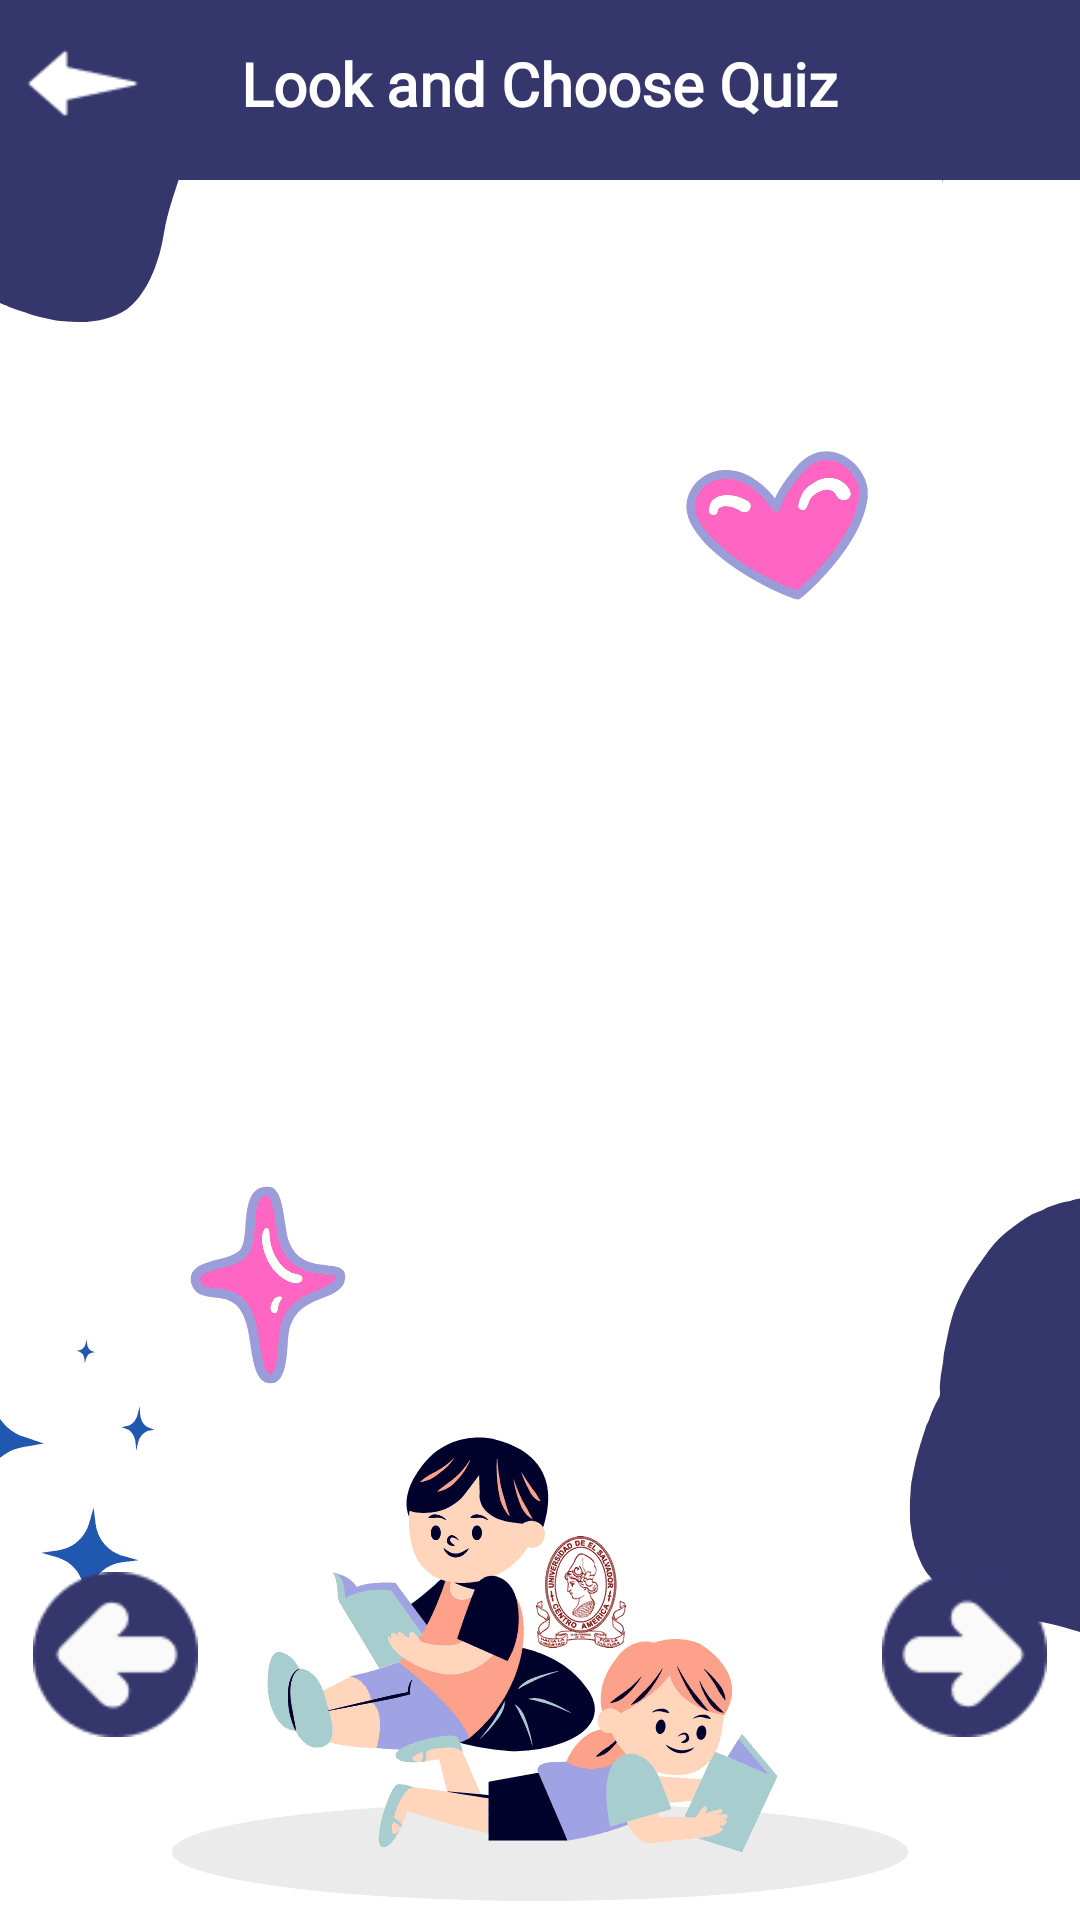

Reconstruct the res/layout file that produces this screen, plus the resources it refers to.
<!-- AndroidManifest.xml: application theme Theme.KidsLearning -->
<!-- res/layout/activity_exam_question.xml -->
<?xml version="1.0" encoding="utf-8"?>
<LinearLayout xmlns:android="http://schemas.android.com/apk/res/android"
    android:layout_width="match_parent"
    android:layout_height="match_parent"
    android:background="@drawable/details_bg"
    android:orientation="vertical">

    <RelativeLayout
        android:layout_width="match_parent"
        android:layout_height="0dp"
        android:layout_weight="1">

        <RelativeLayout
            android:id="@+id/rltTop"
            android:layout_width="match_parent"
            android:layout_height="60dp"
            android:background="@color/colorTheme">

            <RelativeLayout
                android:layout_width="match_parent"
                android:layout_height="?attr/actionBarSize">

                <ImageView
                    android:layout_width="45dp"
                    android:layout_height="45dp"
                    android:layout_centerVertical="true"
                    android:layout_margin="5dp"
                    android:onClick="onClickBack"
                    android:src="@drawable/left_back" />

                <TextView
                    android:id="@+id/txtTitleSubHome"
                    android:layout_width="wrap_content"
                    android:layout_height="wrap_content"
                    android:layout_centerInParent="true"
                    android:text="Look and Choose Quiz"
                    android:textColor="@color/white"
                    android:textSize="20dp"
                    android:fontFamily="@font/edosz"
                    android:textStyle="bold" />
            </RelativeLayout>
        </RelativeLayout>

        <RelativeLayout
            android:layout_width="match_parent"
            android:layout_height="match_parent"
            android:layout_above="@+id/rltRecycle"
            android:layout_below="@+id/rltTop">

            <ImageView
                android:id="@+id/iVQuestion"
                android:layout_width="200dp"
                android:layout_height="150dp"
                android:layout_centerInParent="true"
                android:layout_marginStart="16dp"
                android:layout_marginTop="16dp"
                android:layout_marginEnd="16dp"
                android:layout_marginBottom="16dp" />
        </RelativeLayout>

        <FrameLayout
            android:id="@+id/flBootom"
            android:layout_width="match_parent"
            android:layout_height="wrap_content"
            android:layout_alignParentBottom="true"
            android:layout_gravity="center_vertical"
            android:layout_margin="1dp"
            android:layout_marginLeft="8dp"
            android:layout_marginRight="8dp"
            android:layout_marginBottom="1dp">

            <ImageView
                android:id="@+id/imgBtnPrev"
                android:layout_width="55dp"
                android:layout_height="55dp"
                android:layout_gravity="left"
                android:layout_margin="10dp"
                android:onClick="onClickPrev"
                android:src="@drawable/details_left" />

            <ImageView
                android:id="@+id/imgBtnNext"
                android:layout_width="55dp"
                android:layout_height="55dp"
                android:layout_gravity="right"
                android:layout_margin="10dp"
                android:onClick="onClickNext"
                android:src="@drawable/details_right" />
        </FrameLayout>

        <RelativeLayout
            android:id="@+id/rltRecycle"
            android:layout_width="match_parent"
            android:layout_height="wrap_content"
            android:layout_above="@+id/flBootom">

            <androidx.recyclerview.widget.RecyclerView
                android:id="@+id/rv_exam"
                android:layout_width="match_parent"
                android:layout_height="wrap_content"
                android:layout_centerVertical="true"
                android:layout_margin="8dp" />
        </RelativeLayout>
    </RelativeLayout>

    <RelativeLayout
        android:id="@+id/ads_layout"
        android:layout_width="match_parent"
        android:layout_height="50dp"
        android:layout_alignParentBottom="true"
        android:gravity="center"
        android:visibility="invisible">

    </RelativeLayout>

</LinearLayout>
<!-- resources referenced by this layout -->
<resources>
  <color name="colorTheme">#35366C</color>
  <color name="white">#FFFFFF</color>
  <!-- drawable details_bg: png bitmap (drawable, 25333 bytes) -->
  <!-- drawable details_left: png bitmap (drawable, 553 bytes) -->
  <!-- drawable details_right: png bitmap (drawable, 552 bytes) -->
  <!-- drawable left_back: png bitmap (drawable, 303 bytes) -->
  <style name="Theme.KidsLearning" parent="Theme.MaterialComponents.DayNight.DarkActionBar">
          
          <item name="colorPrimary">@color/purple_500</item>
          <item name="colorPrimaryVariant">@color/purple_700</item>
          <item name="colorOnPrimary">@color/white</item>
          
          <item name="colorSecondary">@color/teal_200</item>
          <item name="colorSecondaryVariant">@color/teal_700</item>
          <item name="colorOnSecondary">@color/black</item>
          
          <item name="android:statusBarColor">?attr/colorPrimaryVariant</item>
          
      </style>
  <color name="purple_500">#35366C</color>
  <color name="purple_700">#35366C</color>
  <color name="teal_200">#03DAC5</color>
  <color name="teal_700">#018786</color>
  <color name="black">#000000</color>
</resources>
